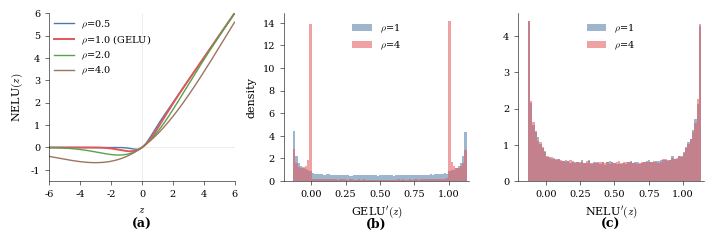

The matplotlib source for this figure: (Note: this script raises an exception after producing the figure.)
"""Figure 2: NELU activation and gradient behavior.

(a) NELU shape at different rms scales.
(b) GELU gradient distribution — collapses to binary at high ρ.
(c) NELU gradient distribution — stable across ρ.
"""

import numpy as np
import matplotlib
matplotlib.use("Agg")
import matplotlib.pyplot as plt
from pathlib import Path
from scipy.stats import norm as _norm

plt.rcParams.update({
    "font.family": "serif",
    "font.serif": ["Times", "Times New Roman", "DejaVu Serif"],
    "mathtext.fontset": "cm",
    "font.size": 8,
    "axes.labelsize": 8,
    "xtick.labelsize": 7,
    "ytick.labelsize": 7,
    "legend.fontsize": 7,
    "figure.dpi": 150,
    "savefig.dpi": 300,
})

Phi = _norm.cdf
phi = _norm.pdf

colors_rho = {"1": "#4e79a7", "4": "#e15759"}

fig, axes = plt.subplots(1, 3, figsize=(7, 2.3))

# ── (a) Activation shape ─────────────────────────────────────────

ax = axes[0]
z = np.linspace(-6, 6, 800)
rhos_a = [0.5, 1.0, 2.0, 4.0]
colors_a = ["#4e79a7", "#e15759", "#59a14f", "#9c755f"]

for rho, c in zip(rhos_a, colors_a):
    y = z * Phi(z / rho)
    lw = 1.4 if rho == 1.0 else 1.0
    lbl = f"$\\rho$={rho}"
    if rho == 1.0:
        lbl += " (GELU)"
    ax.plot(z, y, color=c, lw=lw, label=lbl)

ax.axhline(0, color="#e0e0e0", lw=0.4, zorder=0)
ax.axvline(0, color="#e0e0e0", lw=0.4, zorder=0)
ax.set_xlabel("$z$")
ax.set_ylabel("NELU$(z)$")
ax.legend(frameon=False, loc="upper left", borderpad=0, labelspacing=0.3)
ax.set_xlim(-6, 6)
ax.set_ylim(-1.5, 6)

# ── (b) GELU gradient histogram ─────────────────────────────────

ax = axes[1]
np.random.seed(42)
n = 50000

for rho, label, c in [(1.0, "$\\rho$=1", colors_rho["1"]),
                       (4.0, "$\\rho$=4", colors_rho["4"])]:
    samples = np.random.normal(0, rho, n)
    grads = Phi(samples) + samples * phi(samples)  # GELU'(z)
    ax.hist(grads, bins=80, range=(-0.2, 1.15), density=True,
            alpha=0.55, color=c, label=label, edgecolor="none")

ax.set_xlabel("GELU$'(z)$")
ax.set_ylabel("density")
ax.set_xlim(-0.2, 1.15)
ax.legend(frameon=False, loc="upper center")

# ── (c) NELU gradient histogram ─────────────────────────────────

ax = axes[2]

for rho, label, c in [(1.0, "$\\rho$=1", colors_rho["1"]),
                       (4.0, "$\\rho$=4", colors_rho["4"])]:
    samples = np.random.normal(0, rho, n)
    t = samples / rho  # z / rms = normalized
    grads = Phi(t) + t * phi(t)  # NELU'(z) = h(z/ρ)
    ax.hist(grads, bins=80, range=(-0.2, 1.15), density=True,
            alpha=0.55, color=c, label=label, edgecolor="none")

ax.set_xlabel("NELU$'(z)$")
ax.set_ylabel("")
ax.set_xlim(-0.2, 1.15)
ax.legend(frameon=False, loc="upper center")

# ── Cleanup + labels ─────────────────────────────────────────────

for i, ax in enumerate(axes):
    ax.spines["top"].set_visible(False)
    ax.spines["right"].set_visible(False)
    ax.spines["left"].set_linewidth(0.4)
    ax.spines["bottom"].set_linewidth(0.4)
    ax.tick_params(width=0.4, length=3)
    ax.text(0.5, -0.28, f"({chr(97+i)})", transform=ax.transAxes,
            fontsize=9, fontweight="bold", ha="center")

fig.tight_layout(pad=0.3, w_pad=1.0)
fig.subplots_adjust(bottom=0.24)

out_dir = Path(__file__).resolve().parent.parent / "results"
out_dir.mkdir(exist_ok=True)
fig.savefig(out_dir / "fig2_nelu_analysis.png", bbox_inches="tight", facecolor="white")
fig.savefig(out_dir / "fig2_nelu_analysis.pdf", bbox_inches="tight", facecolor="white")
print(f"Saved {out_dir}/fig2_nelu_analysis.{{png,pdf}}")
plt.close()
